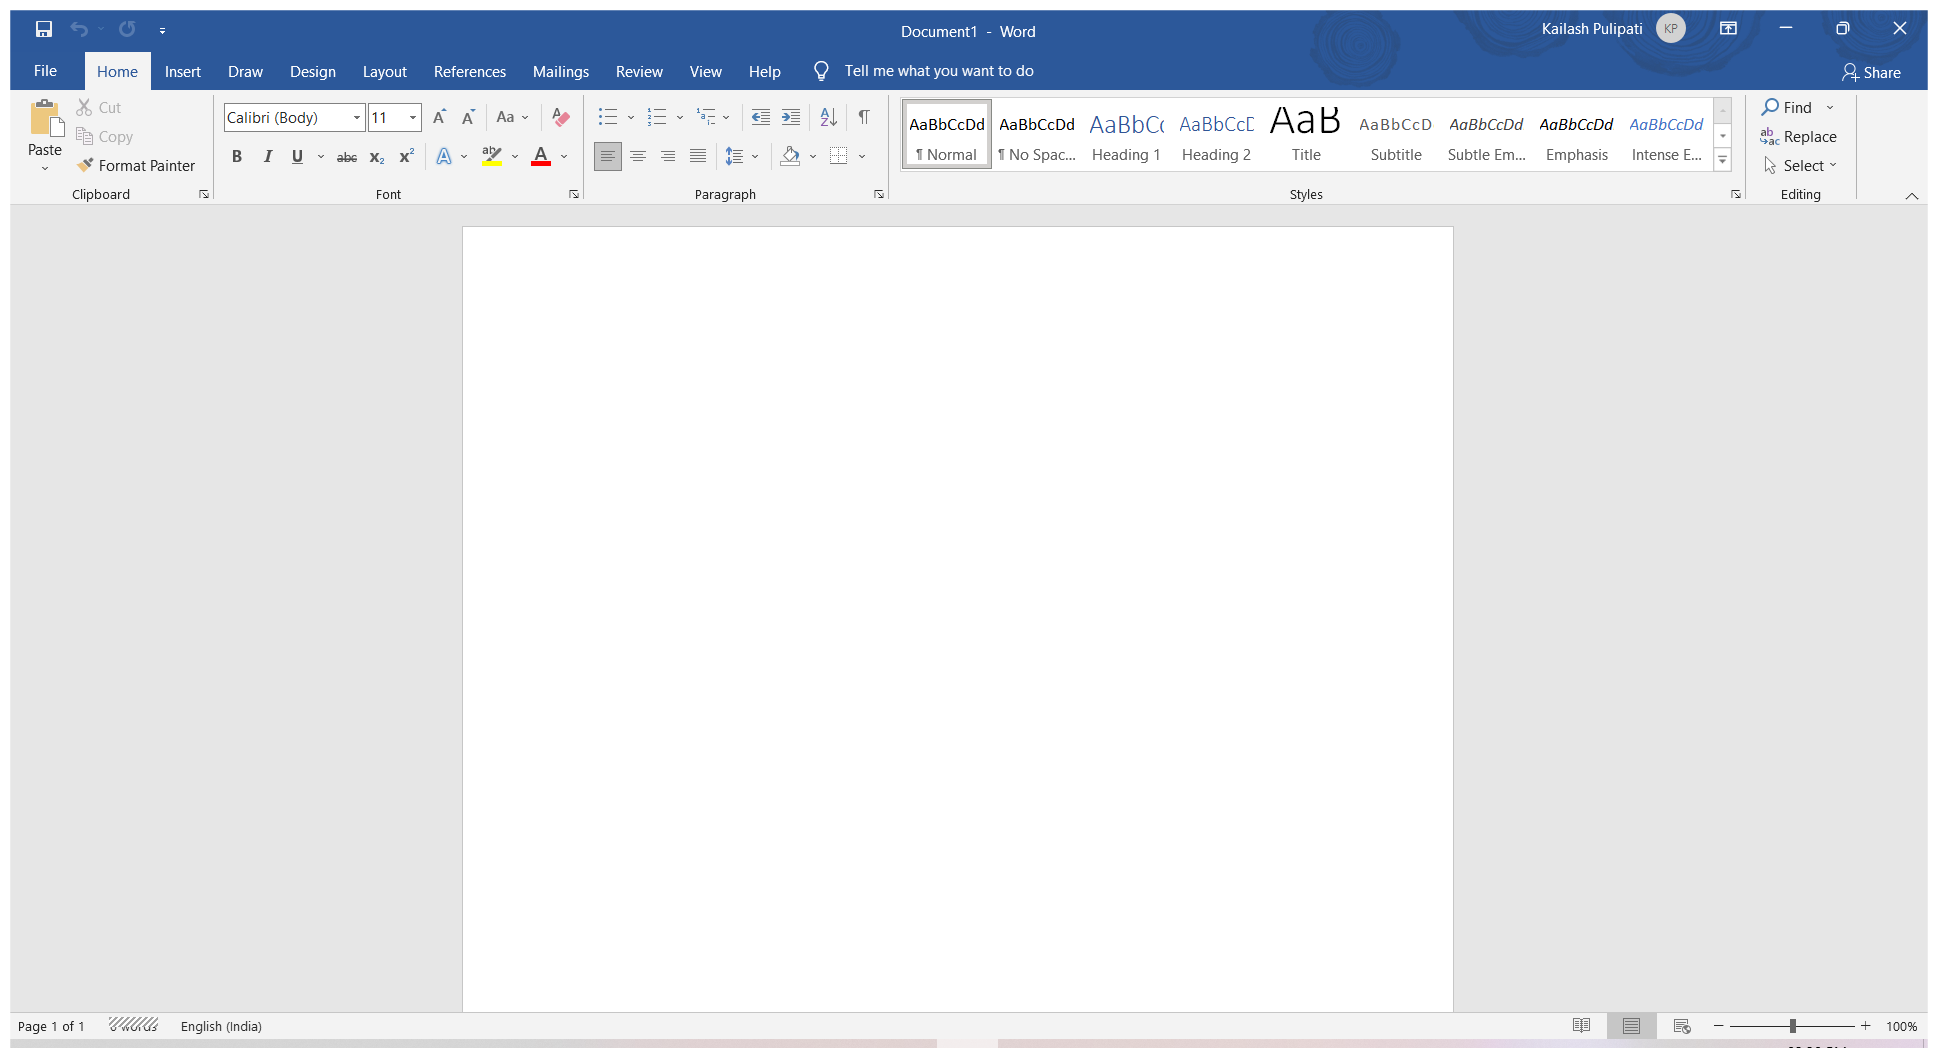
Workflow: Main

Step 1: Use Application: Document1 - Word on the element (winword.exe)

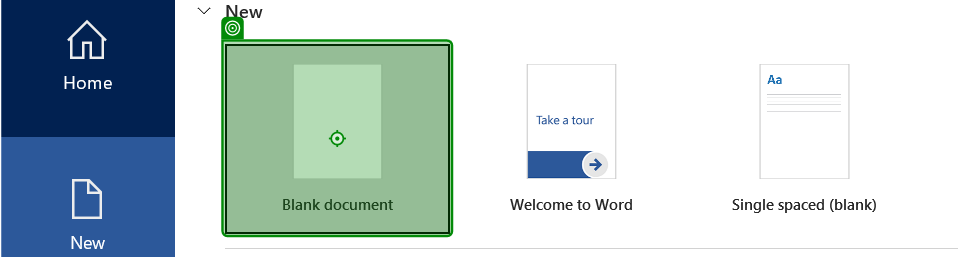
Step 2: click on 'Blank document'

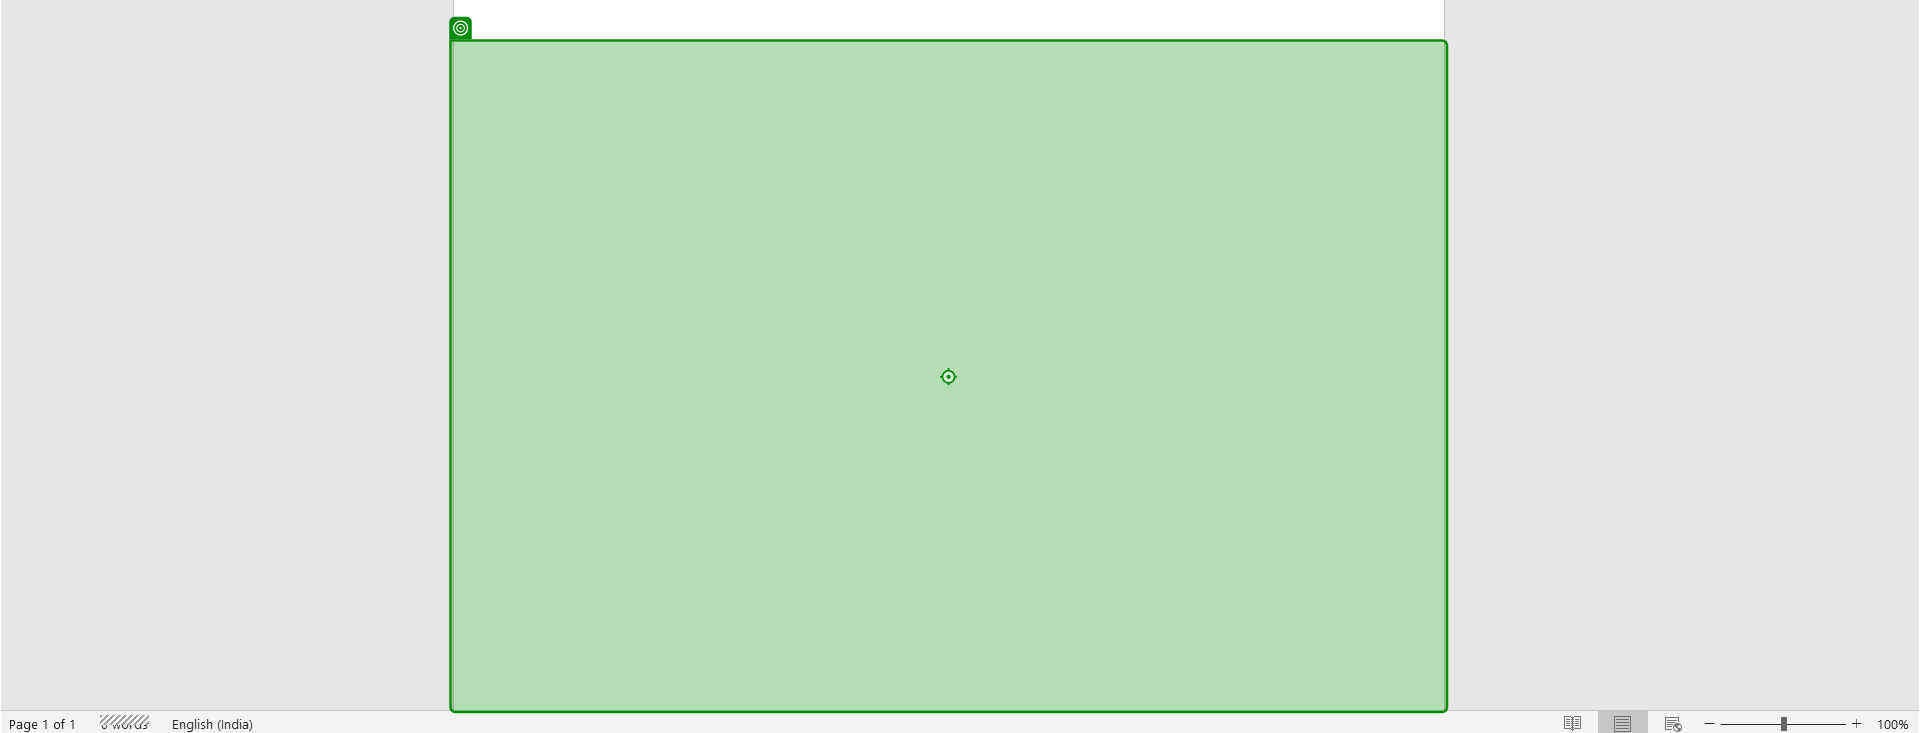
Step 3: type "["[k(enter)]"+item.ToString+"[k(enter)]"]" into 'File List into MS Word'

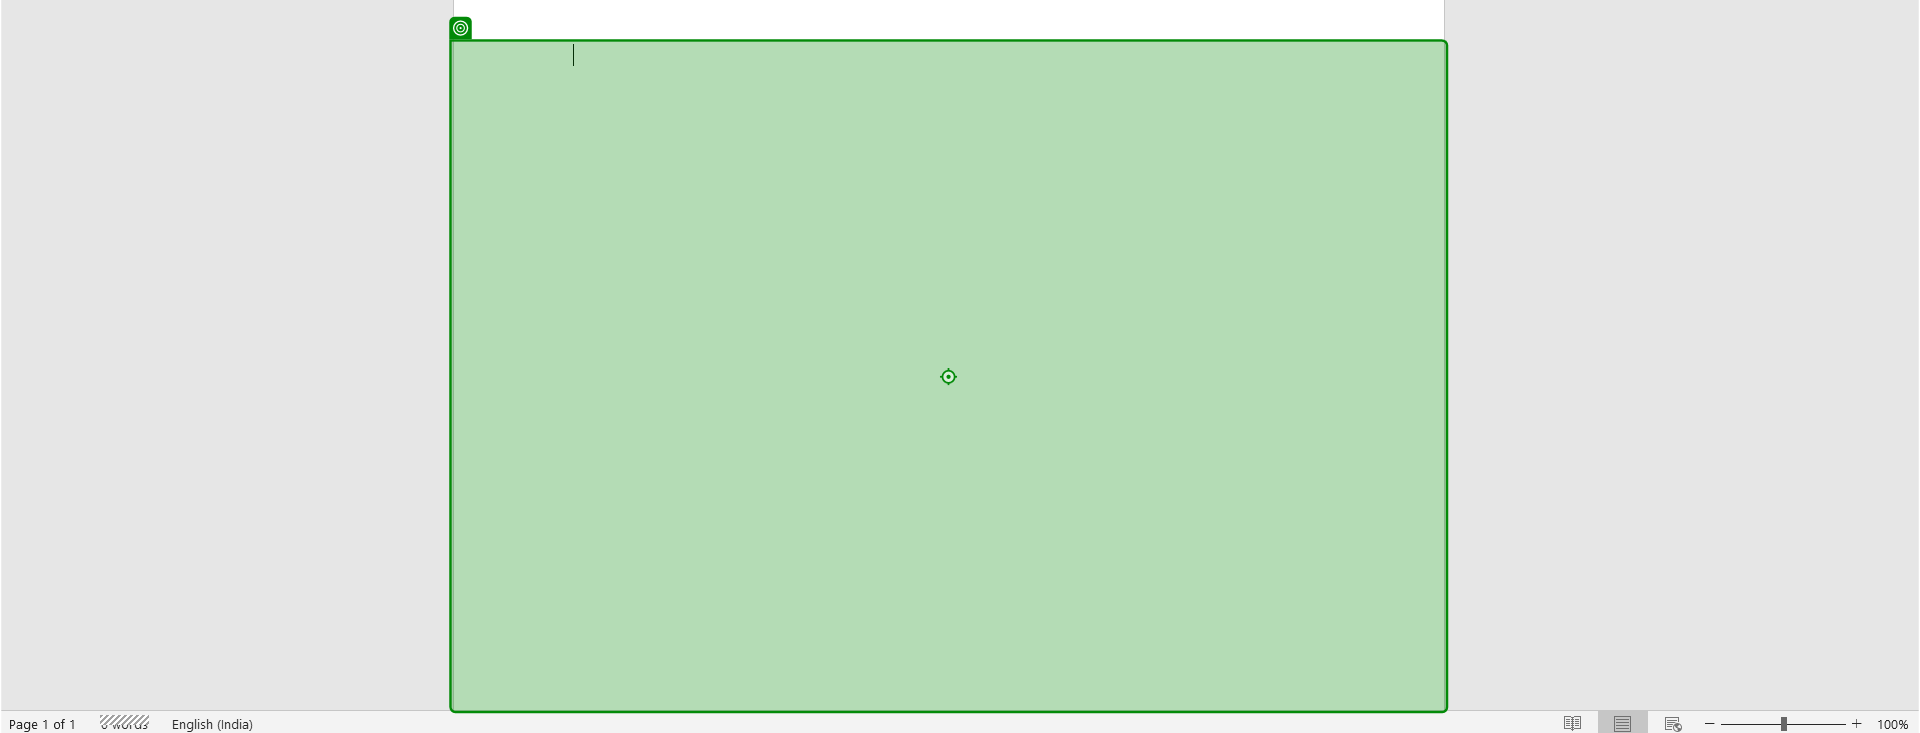
Step 4: type a value

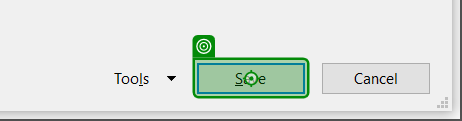
Step 5: click

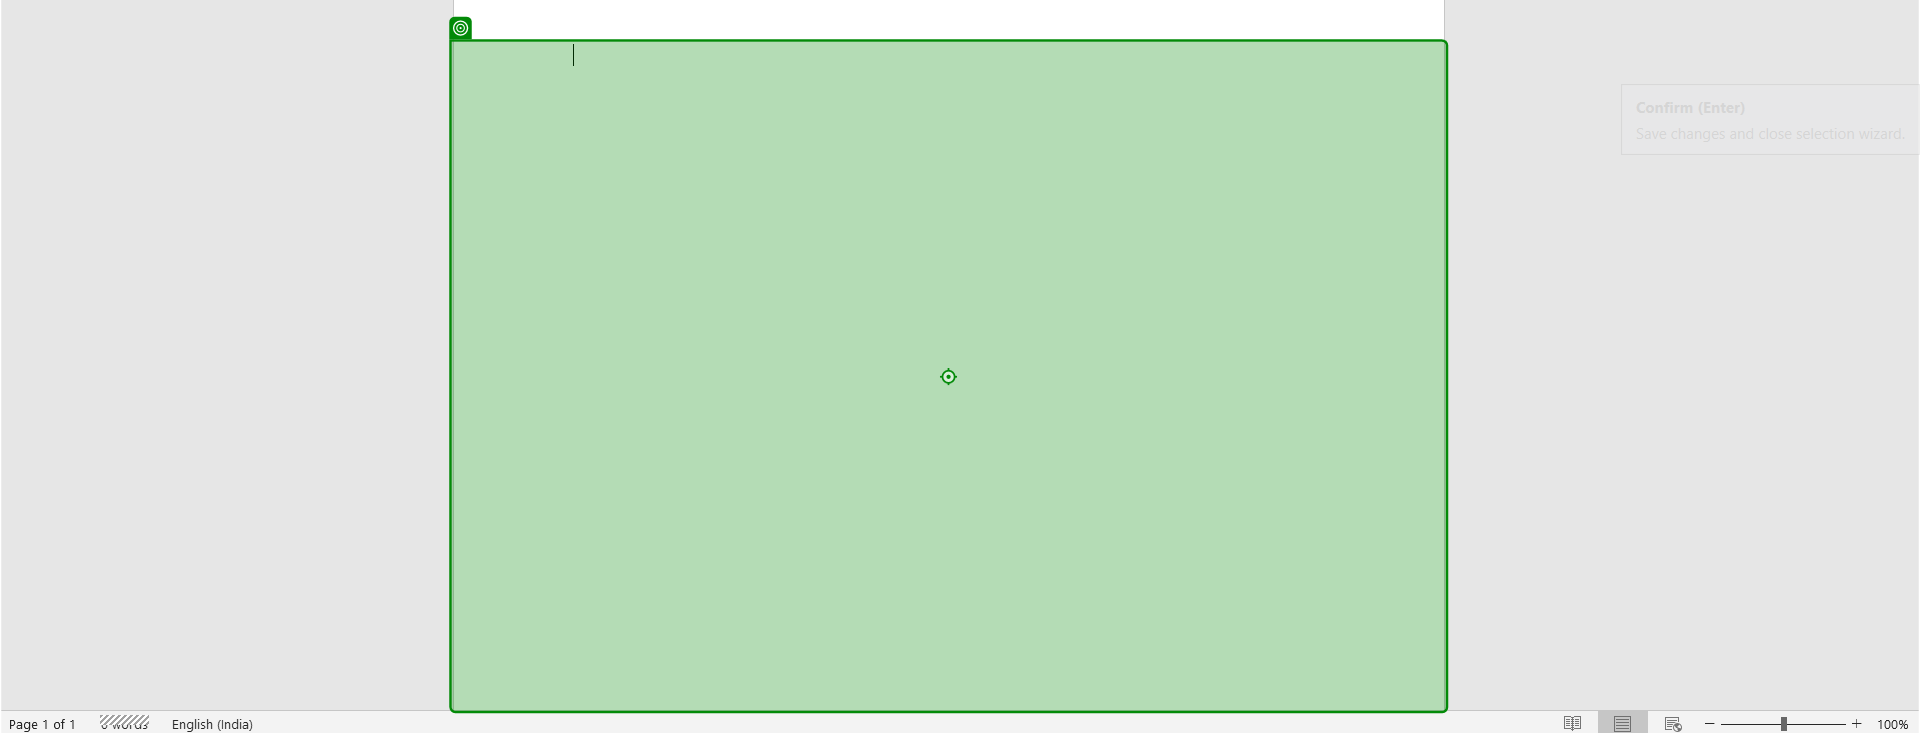
Step 6: type a value